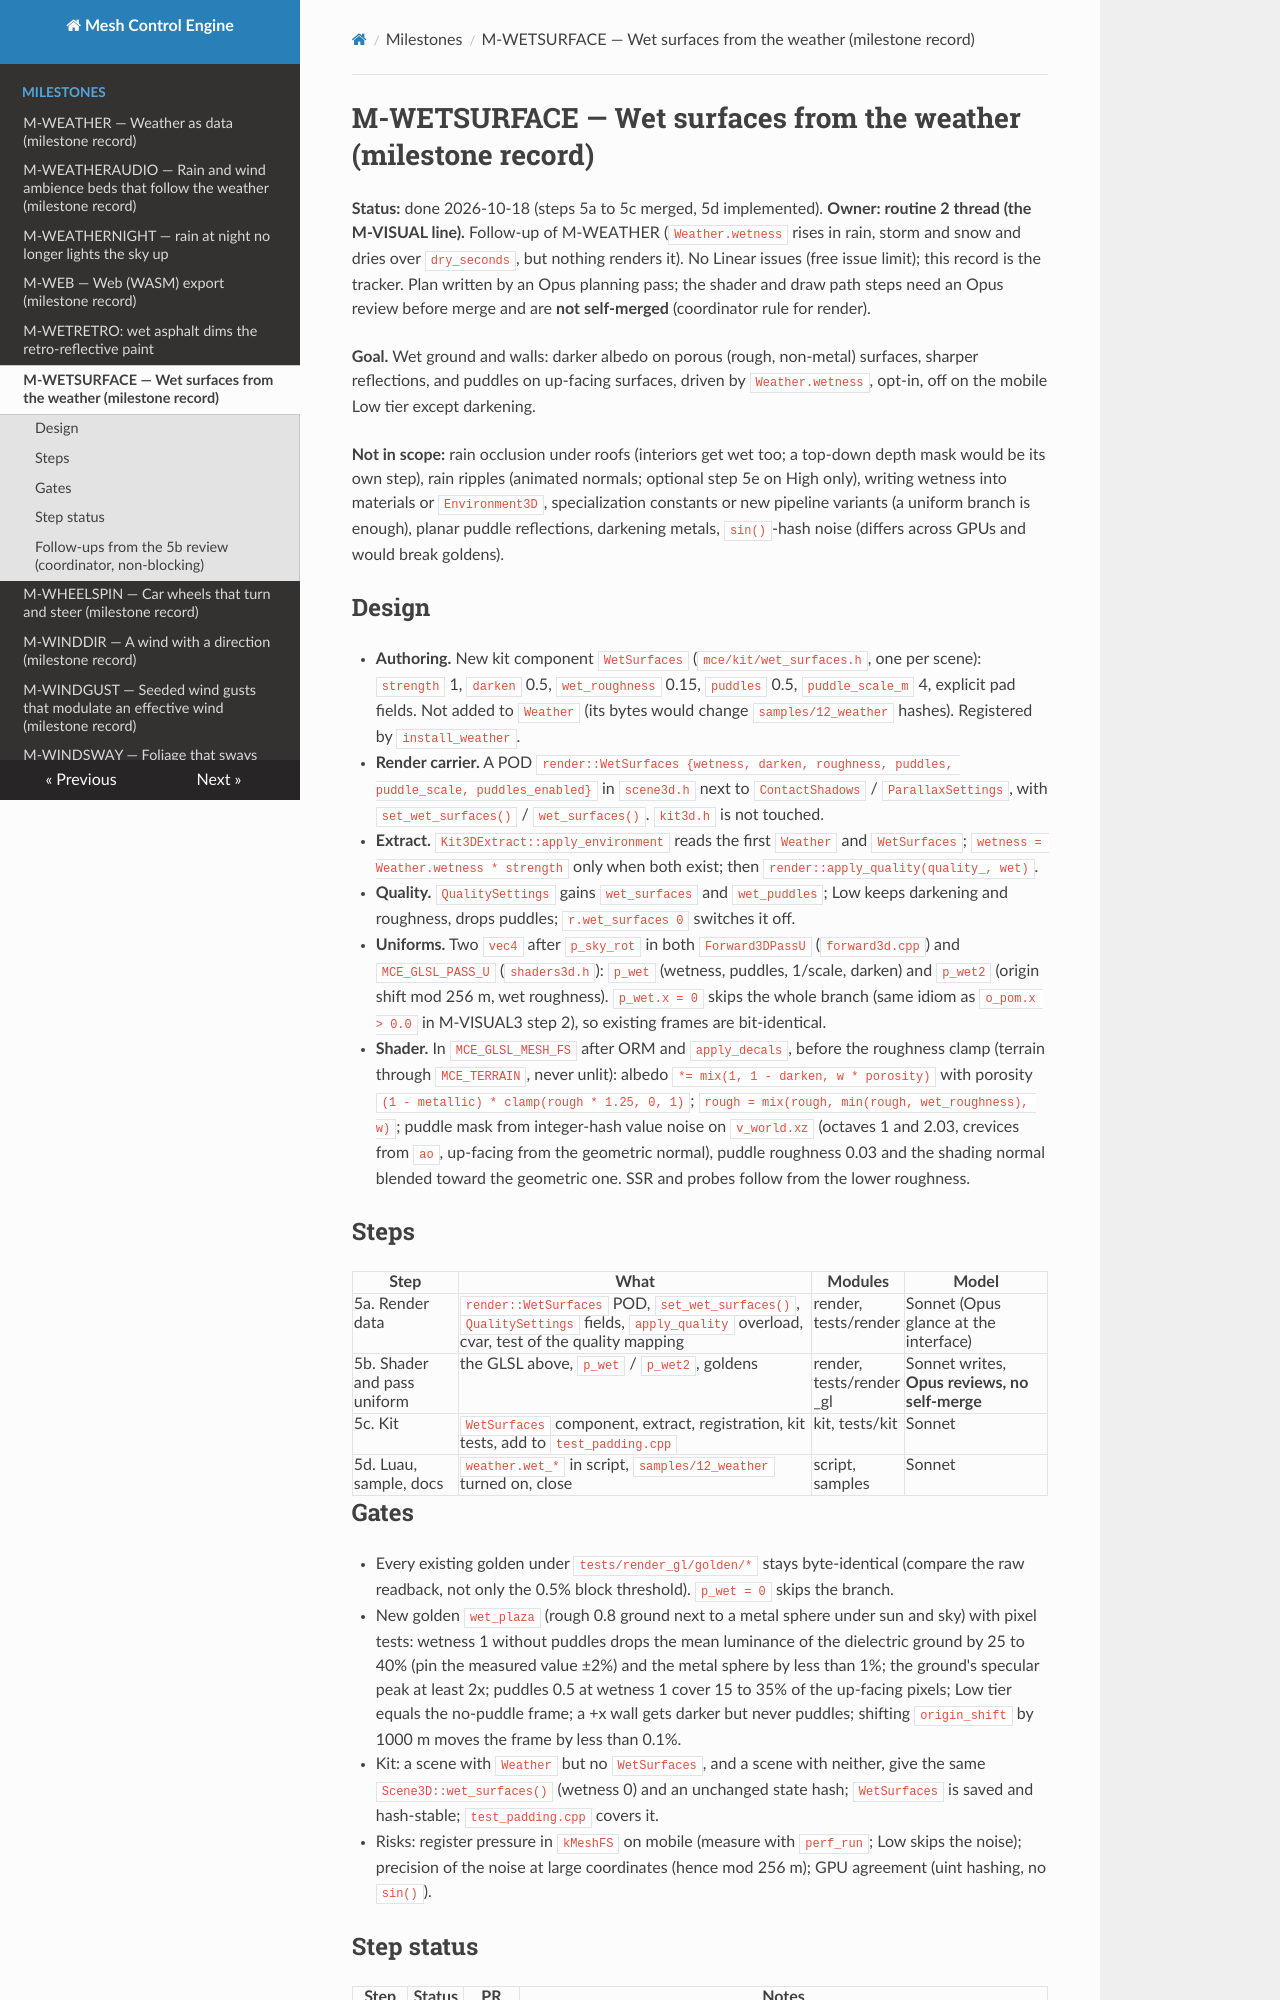

repository: sberkan09/mesh_control_engine · page: milestones/M-WETSURFACE/index.html · generator: mkdocs

# M-WETSURFACE — Wet surfaces from the weather (milestone record)

**Status:** done 2026-10-18 (steps 5a to 5c merged, 5d implemented). **Owner: routine 2 thread (the M-VISUAL line).** Follow-up of M-WEATHER (`Weather.wetness` rises in rain, storm and snow and dries over `dry_seconds`, but nothing renders it). No Linear issues (free issue limit); this record is the tracker. Plan written by an Opus planning pass; the shader and draw path steps need an Opus review before merge and are **not self-merged** (coordinator rule for render).

**Goal.** Wet ground and walls: darker albedo on porous (rough, non-metal) surfaces, sharper reflections, and puddles on up-facing surfaces, driven by `Weather.wetness`, opt-in, off on the mobile Low tier except darkening.

**Not in scope:** rain occlusion under roofs (interiors get wet too; a top-down depth mask would be its own step), rain ripples (animated normals; optional step 5e on High only), writing wetness into materials or `Environment3D`, specialization constants or new pipeline variants (a uniform branch is enough), planar puddle reflections, darkening metals, `sin()`-hash noise (differs across GPUs and would break goldens).

## Design

- **Authoring.** New kit component `WetSurfaces` (`mce/kit/wet_surfaces.h`, one per scene): `strength` 1, `darken` 0.5, `wet_roughness` 0.15, `puddles` 0.5, `puddle_scale_m` 4, explicit pad fields. Not added to `Weather` (its bytes would change `samples/12_weather` hashes). Registered by `install_weather`.
- **Render carrier.** A POD `render::WetSurfaces {wetness, darken, roughness, puddles, puddle_scale, puddles_enabled}` in `scene3d.h` next to `ContactShadows` / `ParallaxSettings`, with `set_wet_surfaces()` / `wet_surfaces()`. `kit3d.h` is not touched.
- **Extract.** `Kit3DExtract::apply_environment` reads the first `Weather` and `WetSurfaces`; `wetness = Weather.wetness * strength` only when both exist; then `render::apply_quality(quality_, wet)`.
- **Quality.** `QualitySettings` gains `wet_surfaces` and `wet_puddles`; Low keeps darkening and roughness, drops puddles; `r.wet_surfaces 0` switches it off.
- **Uniforms.** Two `vec4` after `p_sky_rot` in both `Forward3DPassU` (`forward3d.cpp`) and `MCE_GLSL_PASS_U` (`shaders3d.h`): `p_wet` (wetness, puddles, 1/scale, darken) and `p_wet2` (origin shift mod 256 m, wet roughness). `p_wet.x = 0` skips the whole branch (same idiom as `o_pom.x > 0.0` in M-VISUAL3 step 2), so existing frames are bit-identical.
- **Shader.** In `MCE_GLSL_MESH_FS` after ORM and `apply_decals`, before the roughness clamp (terrain through `MCE_TERRAIN`, never unlit): albedo `*= mix(1, 1 - darken, w * porosity)` with porosity `(1 - metallic) * clamp(rough * 1.25, 0, 1)`; `rough = mix(rough, min(rough, wet_roughness), w)`; puddle mask from integer-hash value noise on `v_world.xz` (octaves 1 and 2.03, crevices from `ao`, up-facing from the geometric normal), puddle roughness 0.03 and the shading normal blended toward the geometric one. SSR and probes follow from the lower roughness.

## Steps

| Step | What | Modules | Model |
|---|---|---|---|
| 5a. Render data | `render::WetSurfaces` POD, `set_wet_surfaces()`, `QualitySettings` fields, `apply_quality` overload, cvar, test of the quality mapping | render, tests/render | Sonnet (Opus glance at the interface) |
| 5b. Shader and pass uniform | the GLSL above, `p_wet` / `p_wet2`, goldens | render, tests/render_gl | Sonnet writes, **Opus reviews, no self-merge** |
| 5c. Kit | `WetSurfaces` component, extract, registration, kit tests, add to `test_padding.cpp` | kit, tests/kit | Sonnet |
| 5d. Luau, sample, docs | `weather.wet_*` in script, `samples/12_weather` turned on, close | script, samples | Sonnet |

## Gates
- Every existing golden under `tests/render_gl/golden/*` stays byte-identical (compare the raw readback, not only the 0.5% block threshold). `p_wet = 0` skips the branch.
- New golden `wet_plaza` (rough 0.8 ground next to a metal sphere under sun and sky) with pixel tests: wetness 1 without puddles drops the mean luminance of the dielectric ground by 25 to 40% (pin the measured value ±2%) and the metal sphere by less than 1%; the ground's specular peak at least 2x; puddles 0.5 at wetness 1 cover 15 to 35% of the up-facing pixels; Low tier equals the no-puddle frame; a +x wall gets darker but never puddles; shifting `origin_shift` by 1000 m moves the frame by less than 0.1%.
- Kit: a scene with `Weather` but no `WetSurfaces`, and a scene with neither, give the same `Scene3D::wet_surfaces()` (wetness 0) and an unchanged state hash; `WetSurfaces` is saved and hash-stable; `test_padding.cpp` covers it.
- Risks: register pressure in `kMeshFS` on mobile (measure with `perf_run`; Low skips the noise); precision of the noise at large coordinates (hence mod 256 m); GPU agreement (uint hashing, no `sin()`).
